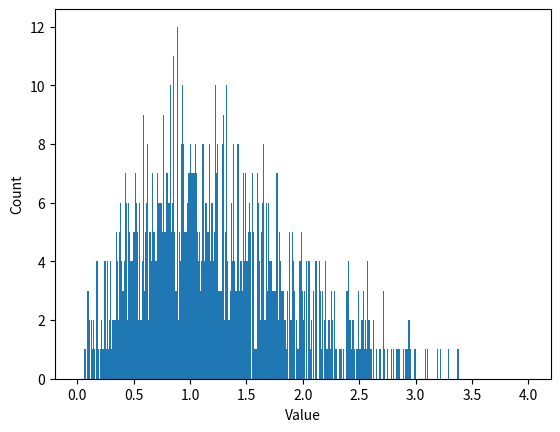

Source code (Python):
import numpy as np

import matplotlib.pyplot as plt

x = np.random.rayleigh(1.0, 1000)

xMin = np.floor(min(x))
xMax = np.ceil(max(x)) + (1/100)

b = np.arange(xMin, xMax,(1/100))

plt.hist(x,bins=b)
plt.ylabel("Count")
plt.xlabel("Value")
plt.savefig("session10.pdf",facecolor="white")

